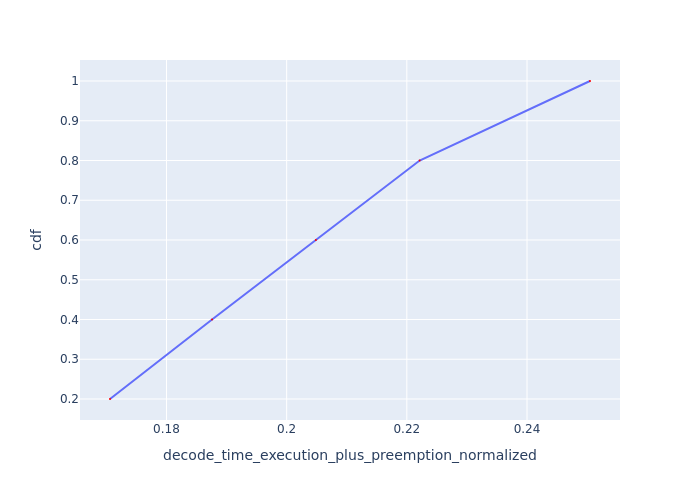

The table this chart was drawn from, first rows:
Request Id, decode_time_execution_plus_preemption_no…, cdf
0_4, 0.1706, 0.2
0_3, 0.1876, 0.4
0_2, 0.2049, 0.6
0_1, 0.2221, 0.8
0_0, 0.2505, 1.0
